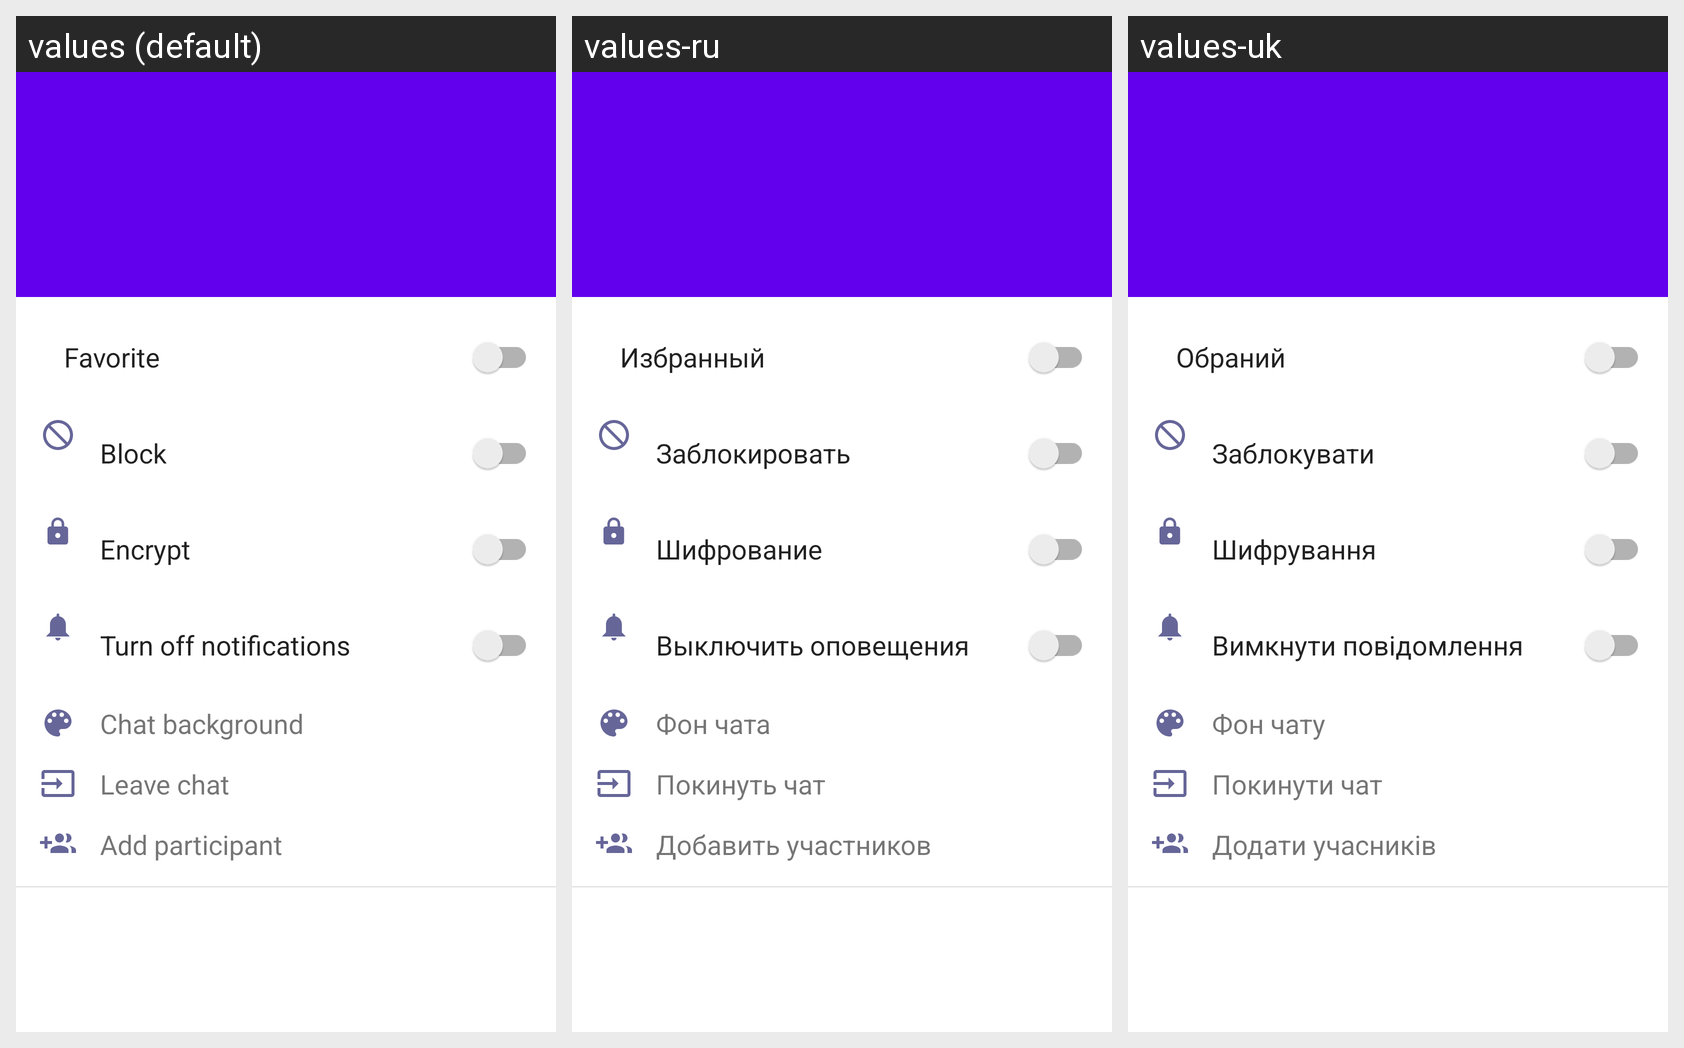

Here is an Android app screen in its default locale and in the app's own translations. Write out the translated-string differences for the strings that appear on this screen.
Android screen res/layout/activity_group_chat_info.xml rendered under 3 locales, left to right: values (default), values-ru, values-uk. Device: Nexus 5 (rendered at 1080×1920; each locale shown at half size, 540×960, under a caption strip naming it); theme Theme.MaterialComponents.DayNight.NoActionBar.
Strings drawn on this screen, with the default value and each locale's value (text and hints the layout hard-codes, and strings that could not be matched under every locale, appear in the picture but are not listed):

chi_favorite
  values: Favorite
  values-ru: Избранный
  values-uk: Обраний

chi_block
  values: Block
  values-ru: Заблокировать
  values-uk: Заблокувати

chi_encrypt
  values: Encrypt
  values-ru: Шифрование
  values-uk: Шифрування

chi_mute
  values: Turn off notifications
  values-ru: Выключить оповещения
  values-uk: Вимкнути повідомлення

chi_palette
  values: Chat background
  values-ru: Фон чата
  values-uk: Фон чату

chi_leave_chat
  values: Leave chat
  values-ru: Покинуть чат
  values-uk: Покинути чат

chi_add_people
  values: Add participant
  values-ru: Добавить участников
  values-uk: Додати учасників
